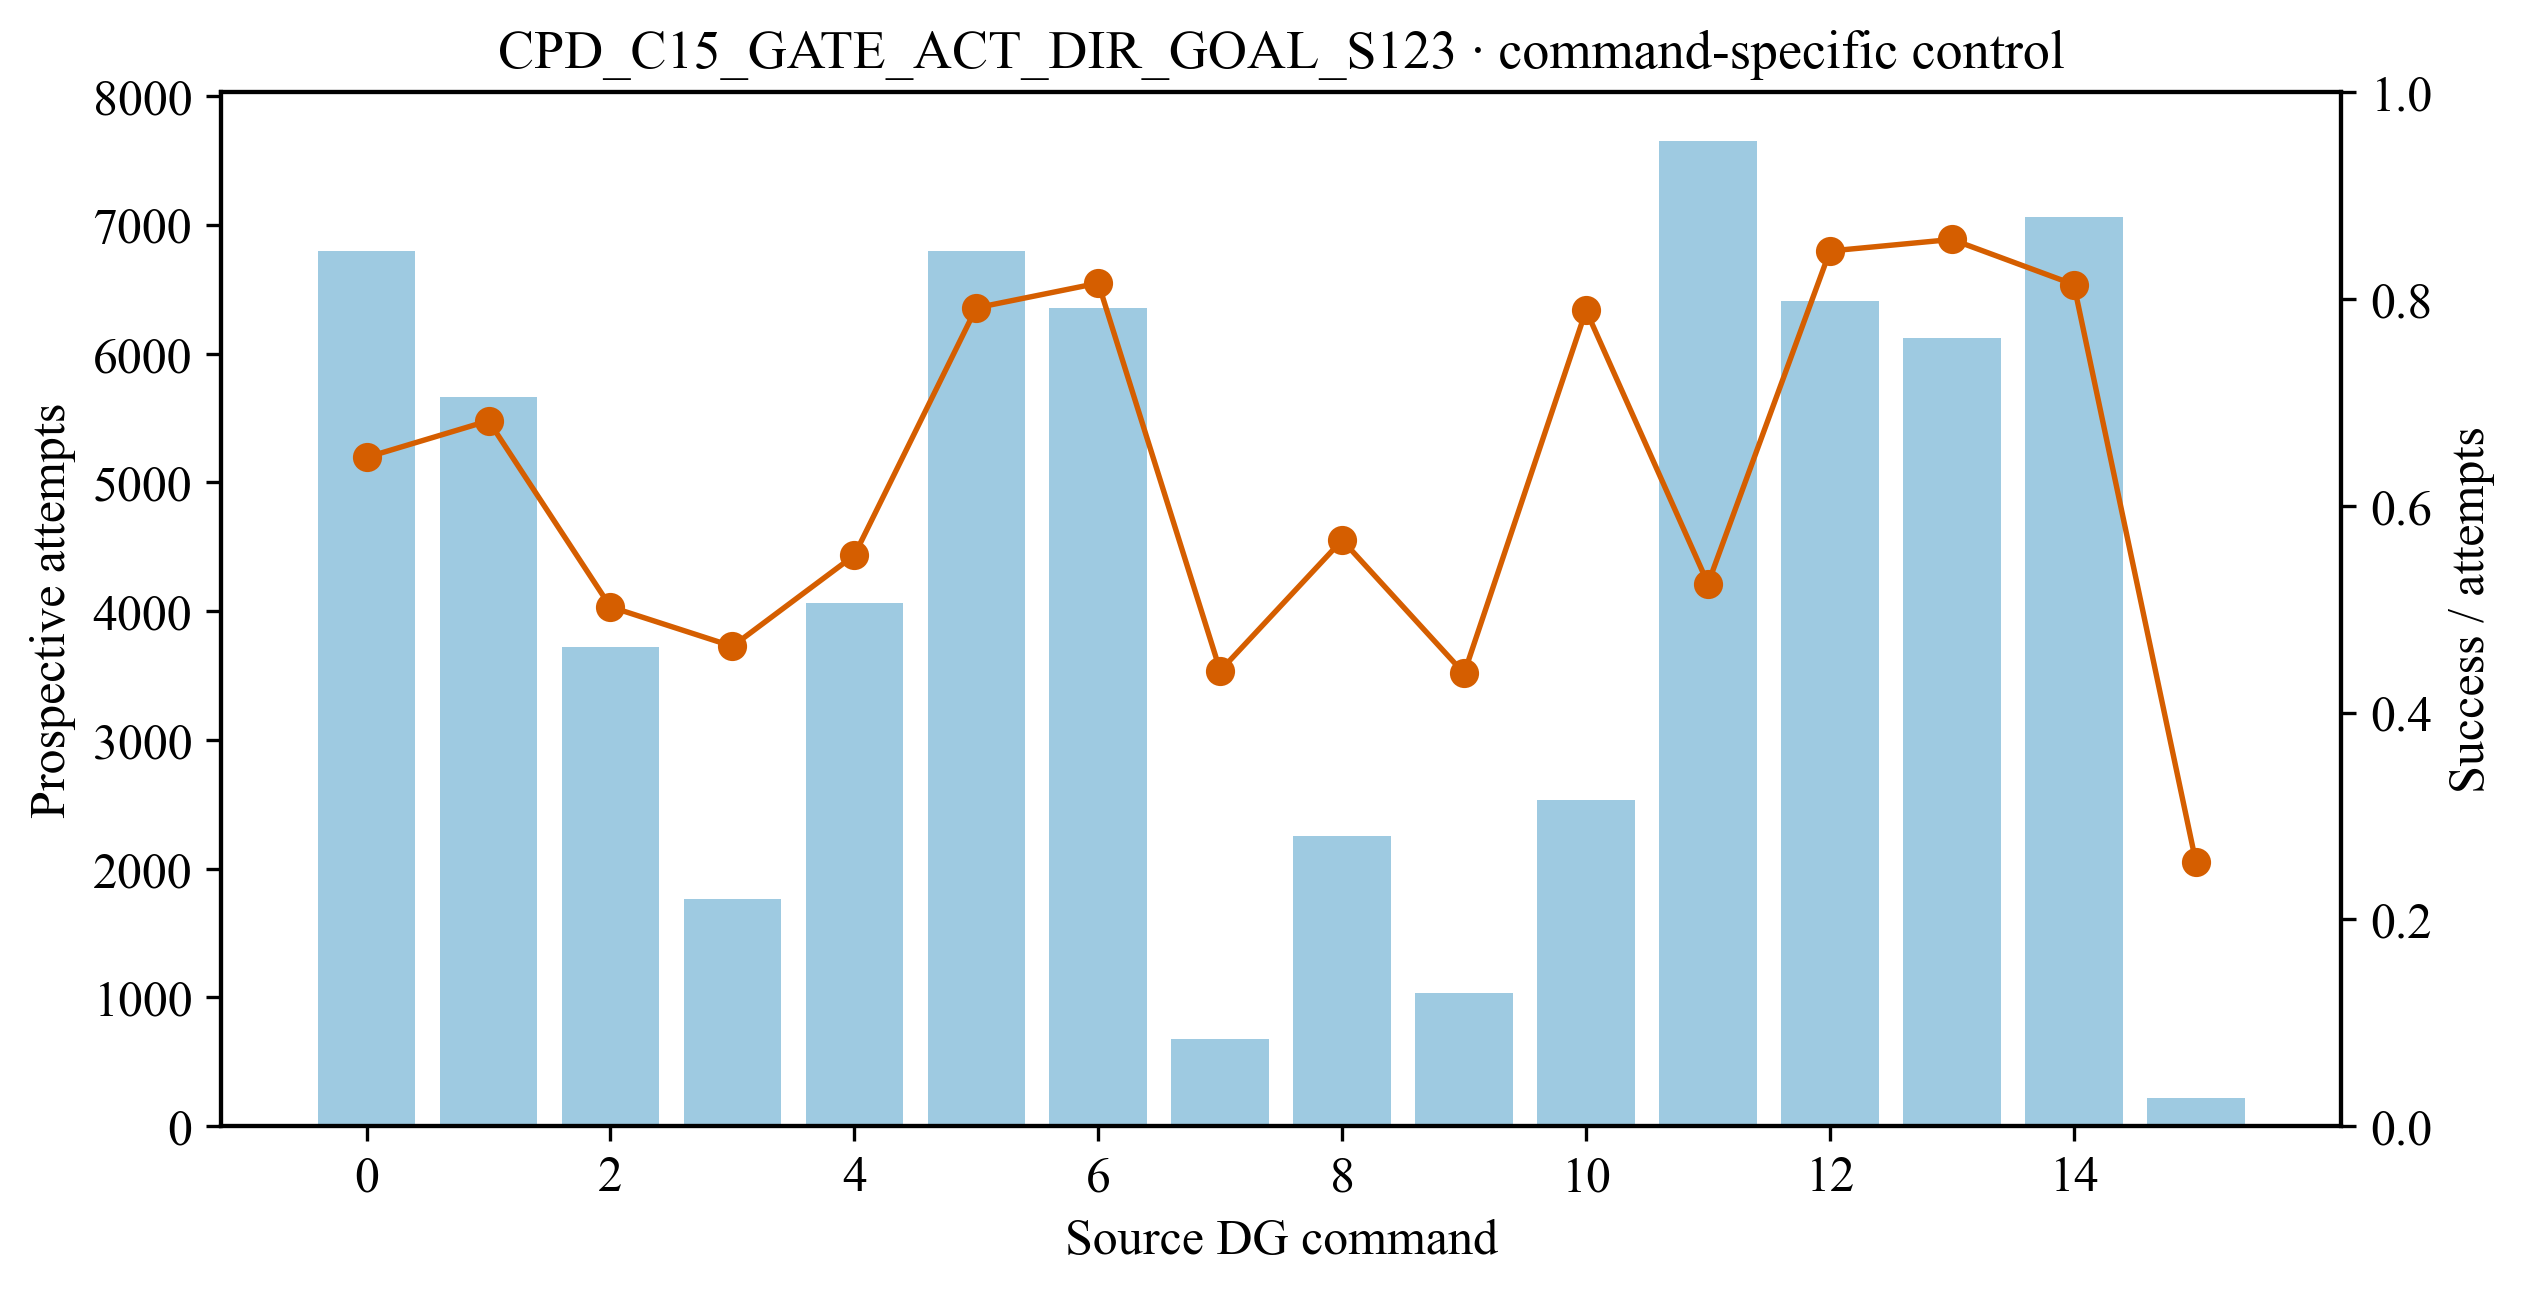

Values plotted in this chart, from the file beside it:
source_dg_command, prospective_attempts, prospective_successes, prospective_success_fraction, reliable_outgoing_edges
0, 6796, 4395, 0.6467, 1
1, 5662, 3862, 0.6821, 2
2, 3720, 1868, 0.5022, 1
3, 1765, 819.0, 0.464, 0
4, 4065, 2244, 0.552, 0
5, 6795, 5377, 0.7913, 1
6, 6352, 5178, 0.8152, 1
7, 679.0, 299.0, 0.4404, 0
8, 2255, 1278, 0.5667, 0
9, 1037, 454.0, 0.4378, 0
10, 2534, 1999, 0.7889, 1
11, 7650, 4013, 0.5246, 1
12, 6413, 5427, 0.8462, 1
13, 6123, 5250, 0.8574, 1
14, 7059, 5745, 0.8139, 1
15, 215.0, 55.0, 0.2558, 0
